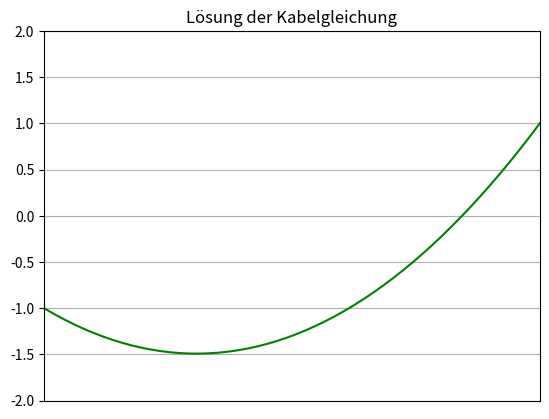

The script that saved this image:
# -*- coding: utf-8 -*-
"""
Solving the wire equation using NumPy and SciPy.

We could use our own tridiagonal LU solver,
or just solve from numpy.linalg.

Here we use the solve_banded from scipy.
Note we do not use the symmetry of the matrix.
"""
import numpy as np
from scipy.linalg import solve_banded
import matplotlib.pyplot as plt

# our system and the parametersof the wire equation
# boundary condition
ya = -1.0
yb = 1.0
# constant force (don't forget the minus sign!)
f = -10.0
# length of our wire
length = 1.0
# discretization parameters
n = 50
h = length/n

# set the tridiagonal matrix of our system
diag = 2.0
offdiag = -1.0
aa = np.zeros((3, n))
aa[0, 1:] = offdiag
aa[1, :] = diag
aa[2, :-1] = offdiag
# right-hand side
b = np.zeros((n, 1))
b[:] = h*h*f
# boundary values
b[0] += ya
b[-1] += yb
# Call SciPy solver
x = solve_banded((1, 1), aa, b)

# Vis
# We add the boundary points using a and b for the y-values
# and Matplotlib.
wireX = np.linspace(0.0, length, n+2)
wireY = np.linspace(0.0, length, n+2)

wireY[0] = ya
wireY[1: -2] = x[:-1, 0]
wireY[n] = x[-1, 0]
wireY[n+1] = yb

fig = plt.figure(figsize=(16.0, 9.0))
plt.figure(dpi=600)
plt.grid(True)
plt.axis([0.0, length, np.floor(wireY.min()), max(ya, yb)+1.0])
plt.xticks([])
# plt.yticks([])
plt.plot(wireX, wireY, 'g-')
plt.title('Lösung der Kabelgleichung')

# plt.savefig('images/lambdaExample.png')
plt.show()
